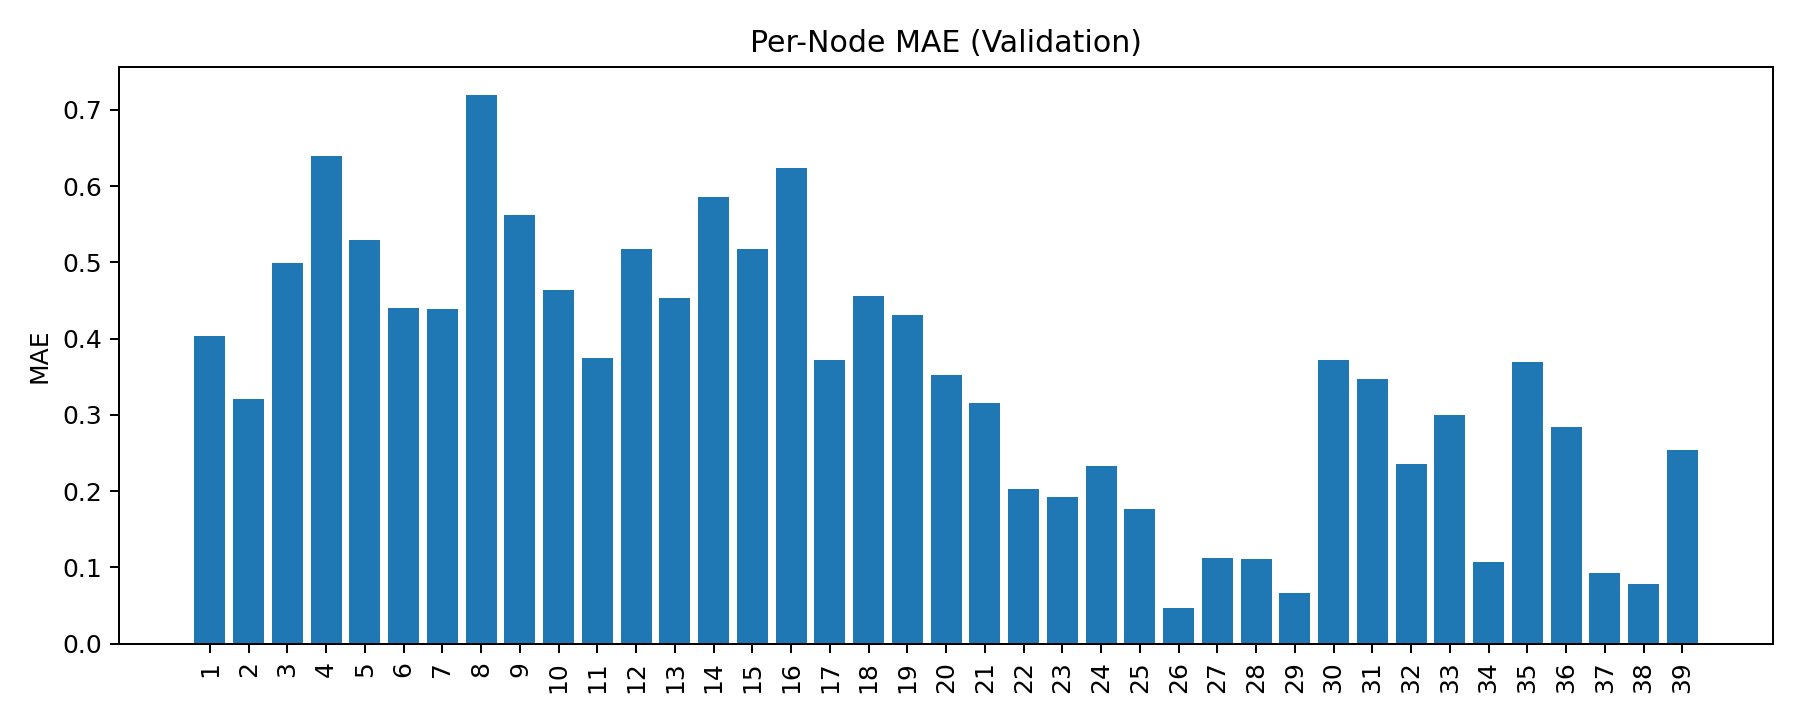

The table this chart was drawn from, first rows:
bus_id, mae
1, 0.4035
2, 0.3205
3, 0.4994
4, 0.6394
5, 0.5298
6, 0.44
7, 0.4394
8, 0.7201
9, 0.5617
10, 0.4643
11, 0.3751
12, 0.5179
13, 0.4526
14, 0.5852
15, 0.5181
16, 0.6236
17, 0.3714
18, 0.4566
19, 0.4316
20, 0.3521
21, 0.3158
22, 0.2022
23, 0.1922
24, 0.2327
25, 0.1766
26, 0.0463
27, 0.1118
28, 0.1108
29, 0.06581
30, 0.3723
31, 0.3472
32, 0.2357
33, 0.3002
34, 0.1076
35, 0.369
36, 0.2842
37, 0.09287
38, 0.0783
39, 0.2533
